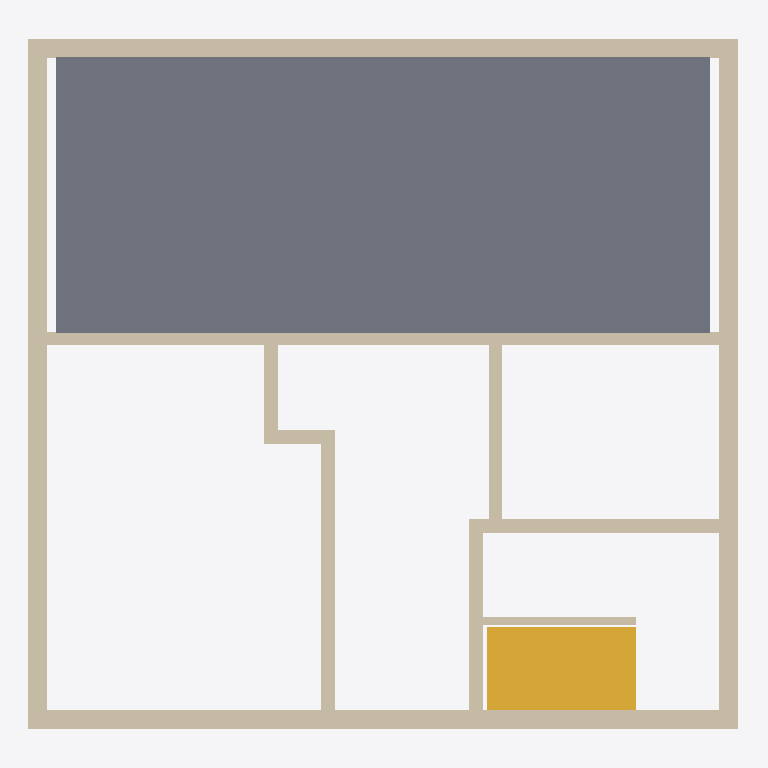
Plan cut of the same IFC building model at storey 'Ceiling' (level 2.83 m, cut at 4.22 m), seen from above with north up, elements coloured by IFC class: 12 walls (beige), 1 slab (grey), 1 stair (yellow). Cut surfaces are drawn darker.
Extent 9.0 m × 8.8 m × 3.1 m (x, y, z). Storeys (2): Ground floor at 0.00 m; Ceiling at 2.83 m. Elements (32): 13 IfcWall, 8 IfcSlab, 5 IfcDoor, 4 IfcWindow, 2 IfcStair.

HEADER;
FILE_DESCRIPTION(('ViewDefinition[DesignTransferView]'),'2;1');
FILE_NAME('/dev/null','2026-11-05T22:46:59+01:00',(''),(''),'IfcOpenShell 0.8.5','IfcOpenShell 0.8.5','Nobody');
FILE_SCHEMA(('IFC4'));
ENDSEC;
DATA;
#1=IFCPROJECT('33hQX72dPESvur7nrbXWX$',$,'House 2',$,$,$,$,(#10,#15),#5);
#19=IFCSITE('0JMQCq8sf2e8PZwyHZywIS',$,'Site',$,$,#27,$,$,$,$,$,$,$,$);
#20=IFCBUILDING('3$igUc3BbD1Oy8ZxtOA6D4',$,'House 2',$,$,#32,$,$,$,$,$,$);
#33=IFCBUILDINGSTOREY('0Rf8RWCZDEohiFO_LXTdlk',$,'Ground floor',$,$,#39,$,$,$,0.0);
#40=IFCBUILDINGSTOREY('29HErsMv1FoOKzM9T1ejPd',$,'Ceiling',$,$,#45,$,$,$,2.825);
#2012=IFCSLAB('3BydpbpGP5ufzrn1ablaq8',$,'Ceiling - Pokoj 1 and 2',$,$,#2018,#2022,$,.FLOOR.);
#70=IFCWALL('3mIuPum$n4_v1rDCKgPhLS',$,'Wall 1',$,$,#81,#92,$,$);
#122=IFCWALL('3ShYjIIFDD_R8UCsrk98nc',$,'Wall 3',$,$,#131,#142,$,$);
#97=IFCWALL('14tK8DVg502uyt_CgcdLsb',$,'Wall 2',$,$,#106,#117,$,$);
#147=IFCWALL('3M5akcII91LfFq0IRA8YeV',$,'Wall 4',$,$,#156,#167,$,$);
#1935=IFCSTAIR('0PSdfEfYn0qP2Lhwbu$uAM',$,'Upper stair flight',$,$,#1942,$,$,.STRAIGHT_RUN_STAIR.);
#172=IFCWALL('1pZSotp8X0TAOQsuiihNGy',$,'Wall 5',$,$,#182,#193,$,$);
#224=IFCWALL('2OTT686yz8gAQvSA0PgX$M',$,'Hallway - Pokoj 3 lower wall',$,$,#233,#244,$,$);
#349=IFCWALL('31KMq5uuT8A89Brn_hptke',$,'Wall 12',$,$,#358,#369,$,$);
#299=IFCWALL('3UgPzs7y1BrQm9mE3Emd51',$,'Hallway - stairway wall',$,$,#308,#319,$,$);
#324=IFCWALL('2WB1bqUF51uhUwGmpDOiyR',$,'Hallway - bathroom wall',$,$,#333,#344,$,$);
#374=IFCWALL('3hq_M550LAAg5k8DNUYuwo',$,'Stair flight divider',$,$,#384,#395,$,$);
#274=IFCWALL('3CzhaITtH23A1yvi4FVk1K',$,'Hallway - Pokoj 3 upper wall',$,$,#283,#294,$,$);
#249=IFCWALL('33mkFObGL5YQuH7zUQlS6w',$,'Hallway - Pokoj 3 wall return',$,$,#258,#269,$,$);
ENDSEC;
